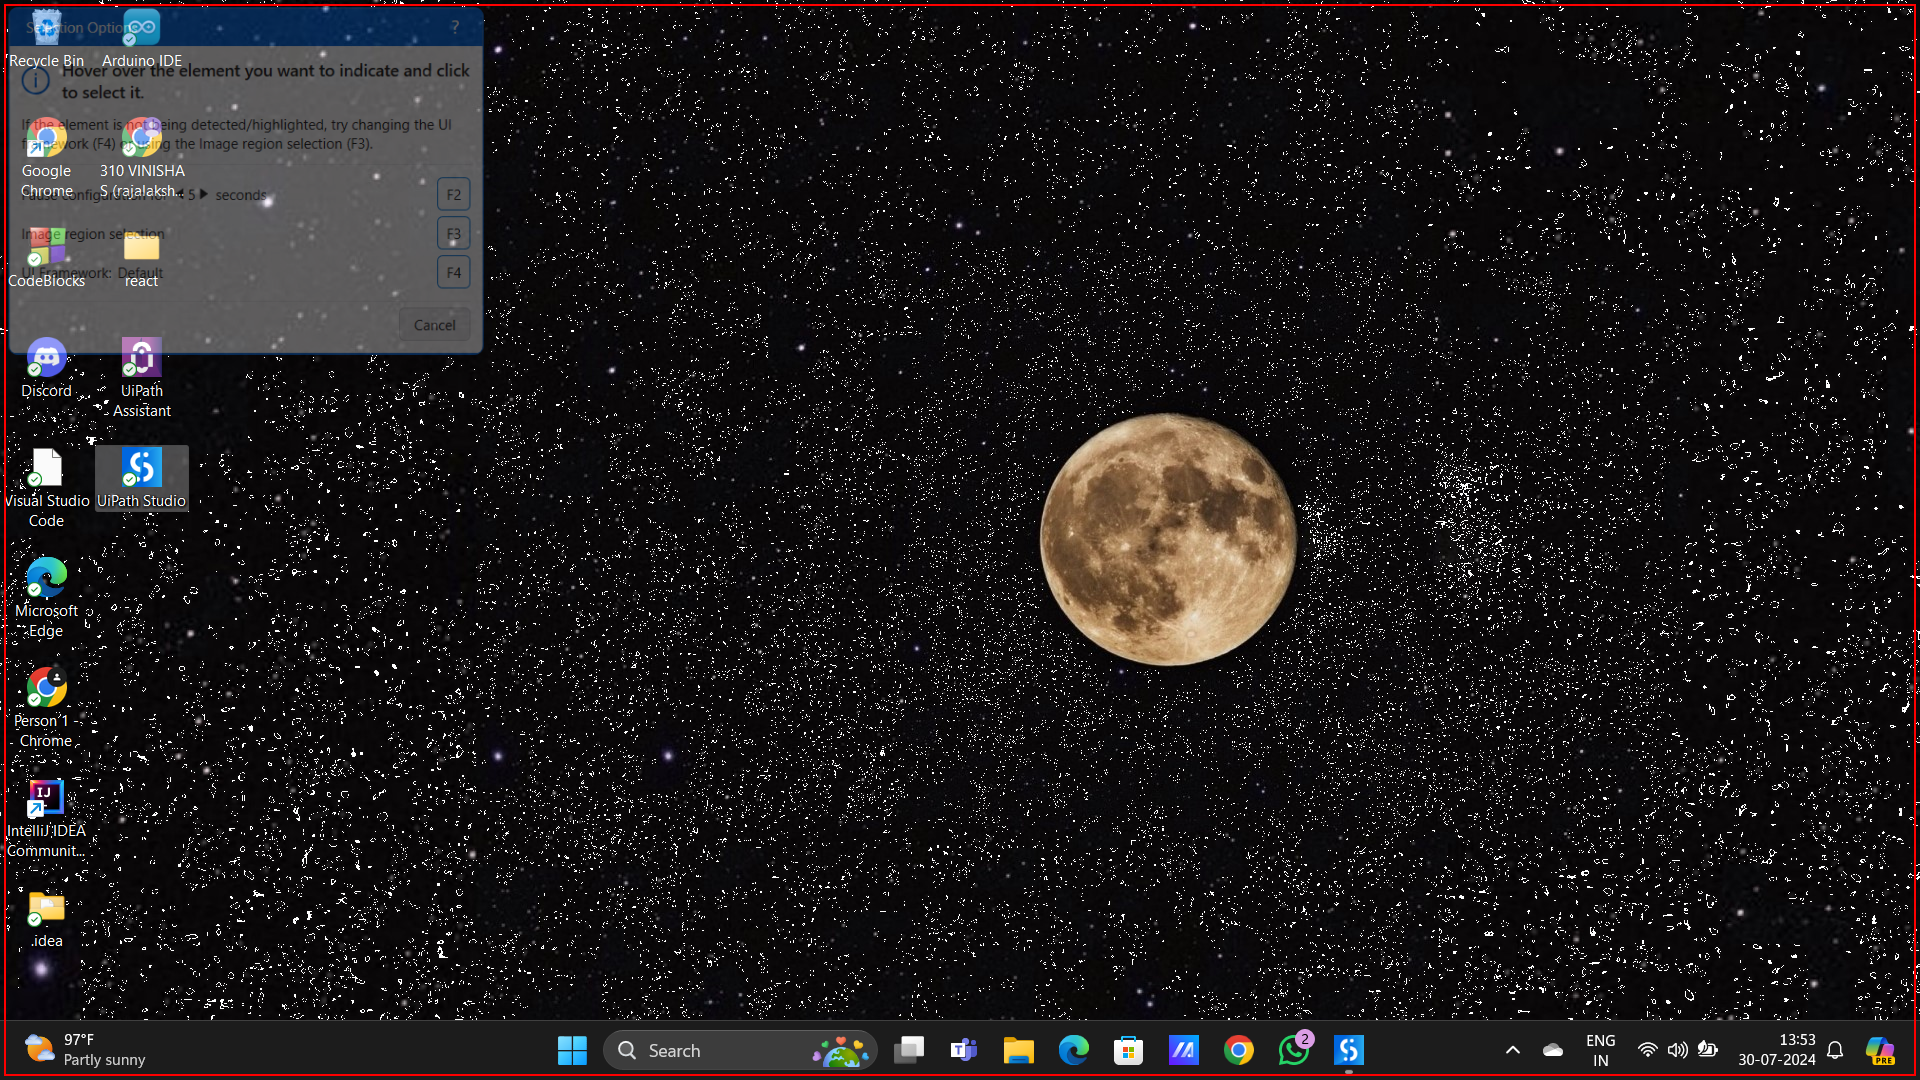
Workflow: Main

Step 1: type a value into the list in window 'Program Manager' (explorer.exe)

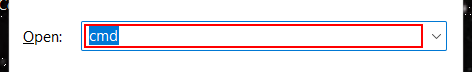
Step 2: type "notepad" in window 'Run' (explorer.exe)

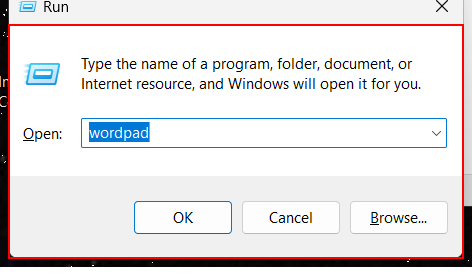
Step 3: type a value into the dialog 'Run' in window 'Run' (explorer.exe)

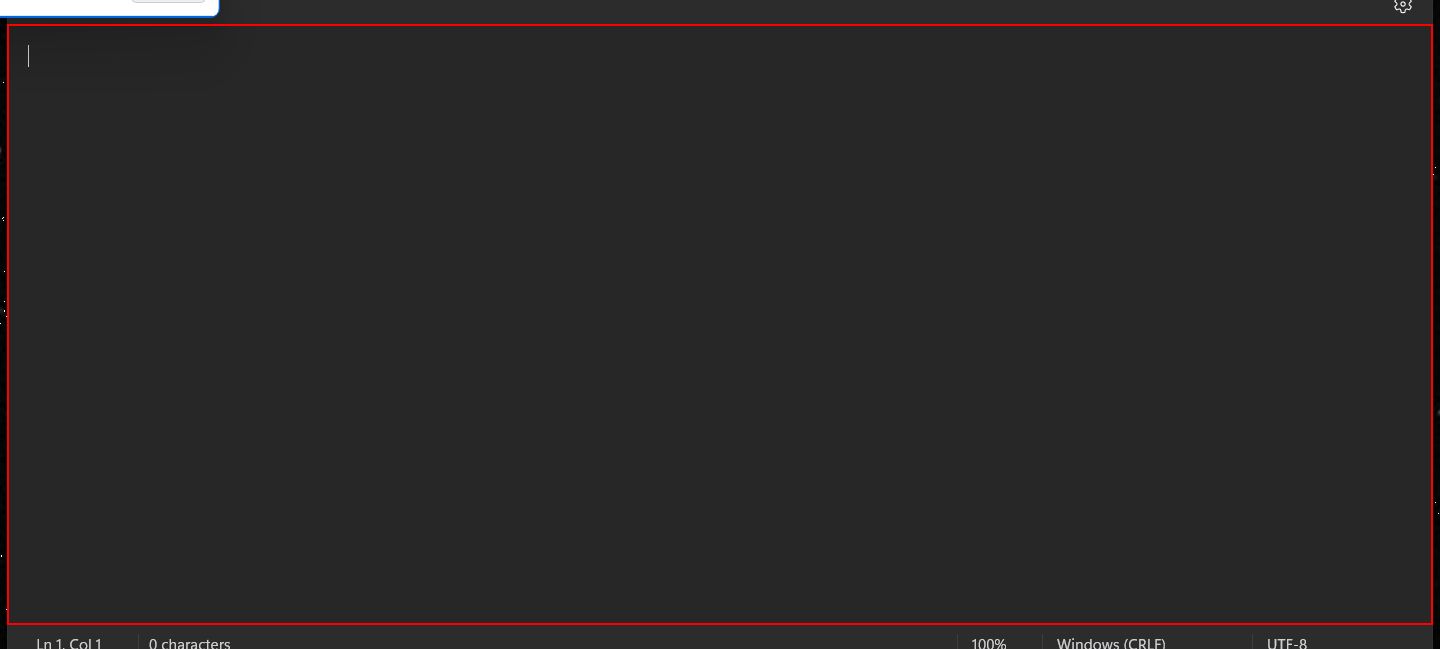
Step 4: type "welcome to REC[k(enter)]hiiii" into the element (notepad.exe)

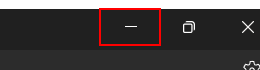
Step 5: click on the push button 'Minimize' in window '*welcome to REC - Notepad' (notepad.exe)

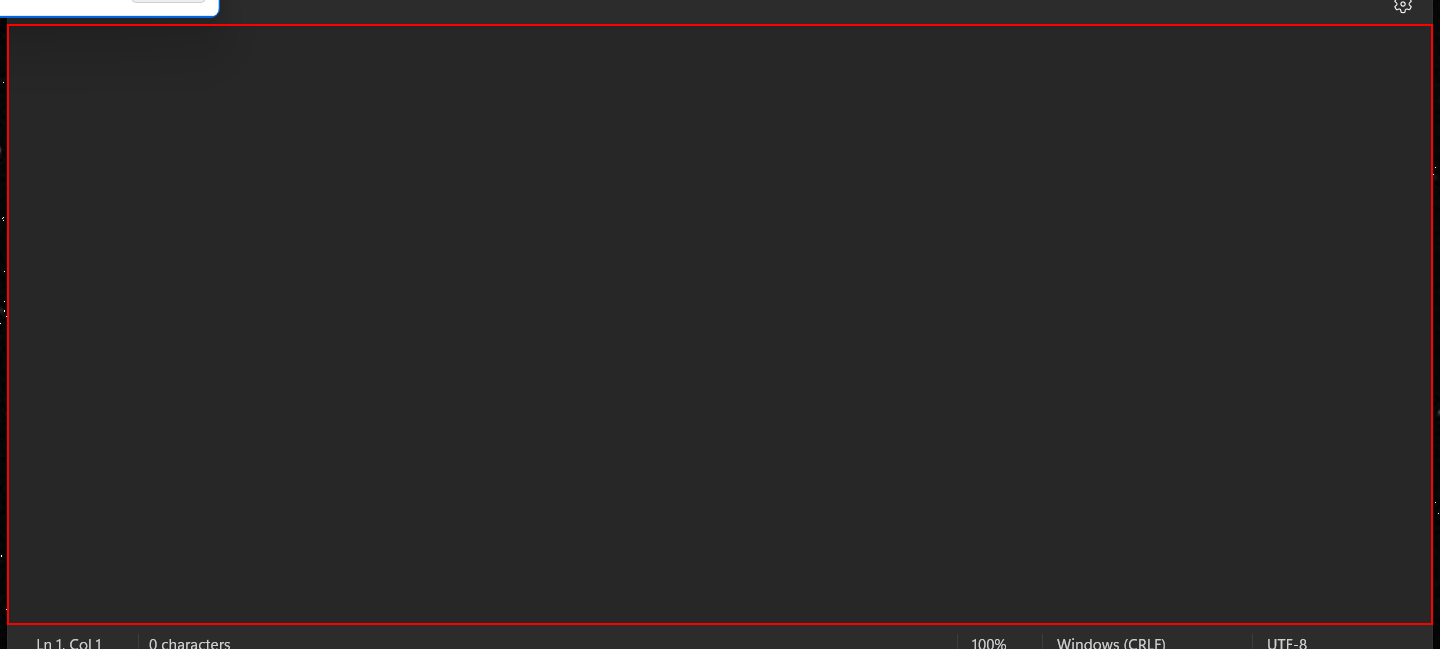
Step 6: type "hlooo" into the element (notepad.exe)